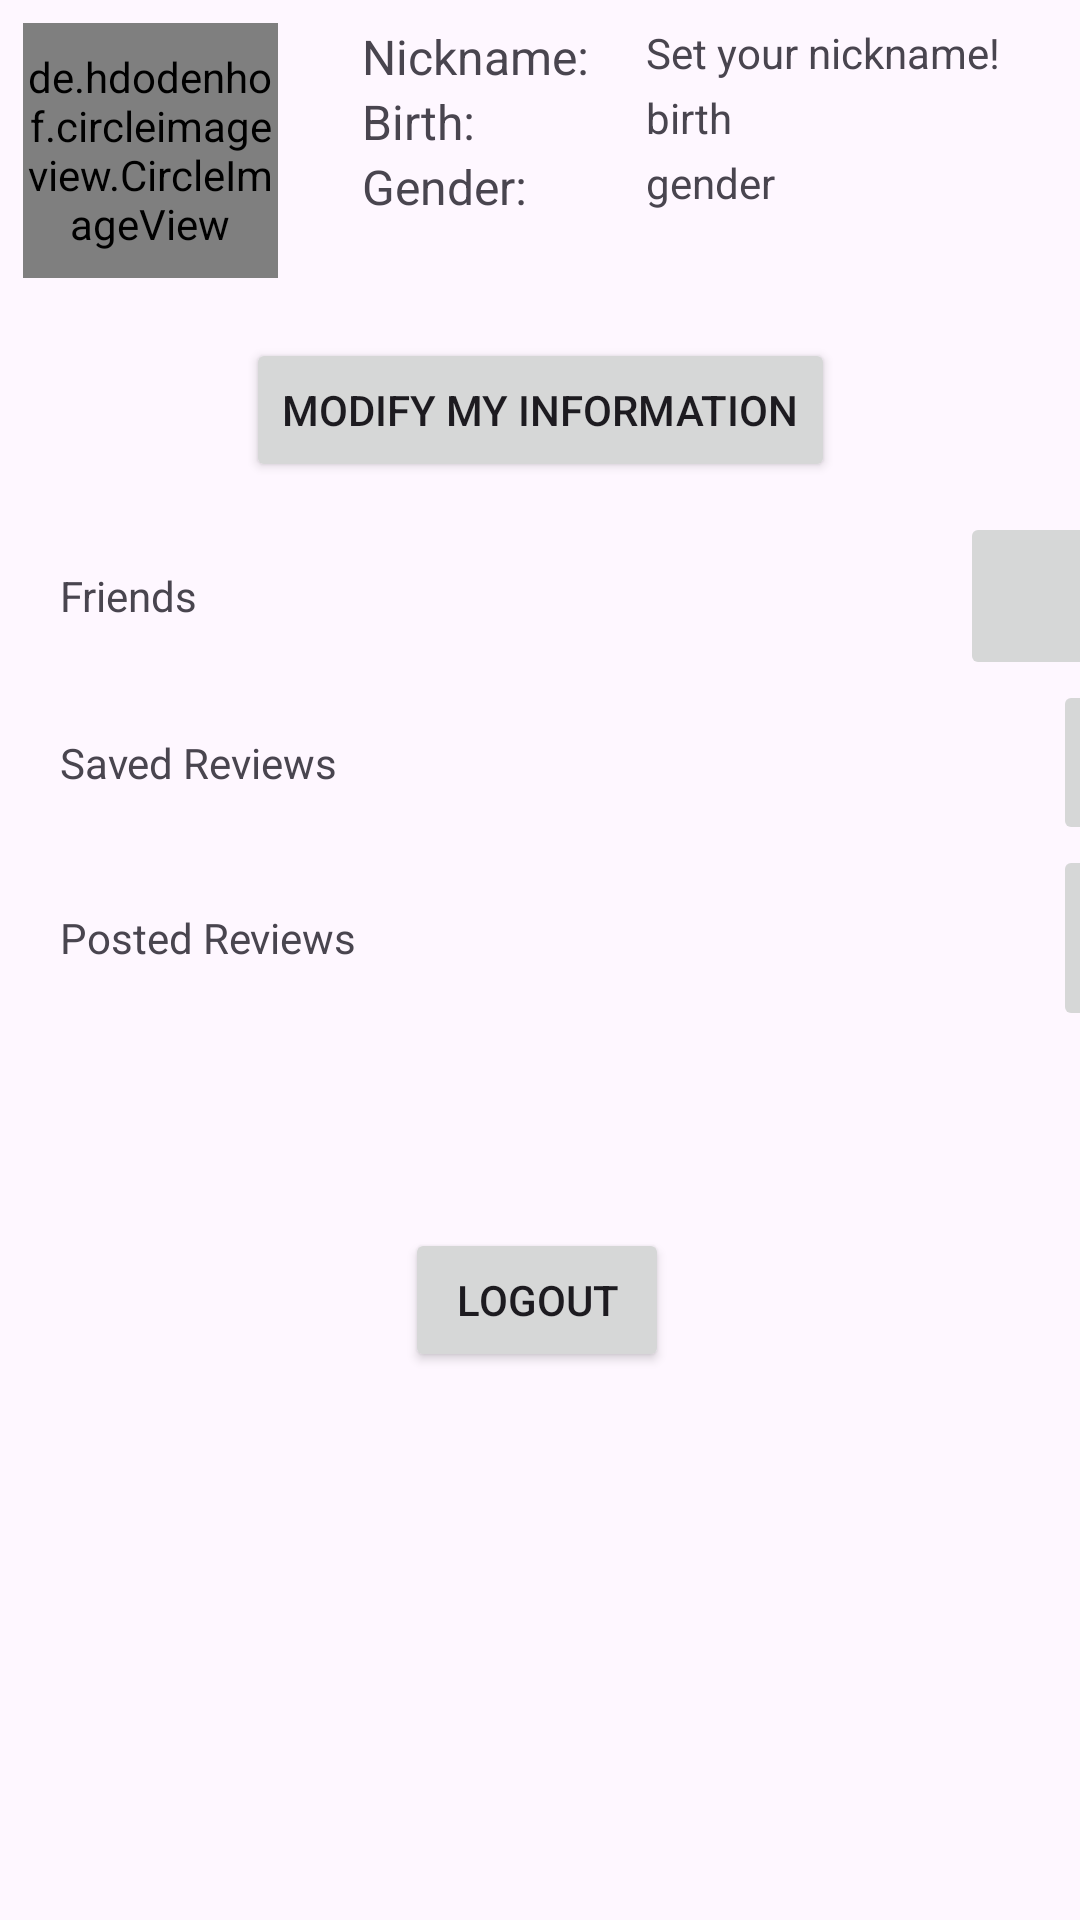

Produce the Android XML layout that renders to this screen, including the resource entries it uses.
<!-- AndroidManifest.xml: application theme Theme.Bohemian -->
<!-- res/layout/fragment_my_page.xml -->
<?xml version="1.0" encoding="utf-8"?>
<androidx.constraintlayout.widget.ConstraintLayout xmlns:android="http://schemas.android.com/apk/res/android"
    xmlns:app="http://schemas.android.com/apk/res-auto"
    xmlns:tools="http://schemas.android.com/tools"
    android:layout_width="match_parent"
    android:layout_height="match_parent">

    <de.hdodenhof.circleimageview.CircleImageView
        android:id="@+id/profile_image"
        android:layout_width="85dp"
        android:layout_height="85dp"
        android:layout_margin="7.5dp"
        android:layout_marginStart="40dp"
        android:layout_marginTop="8dp"
        android:src="@mipmap/ic_launcher"
        app:civ_border_color="#2196F3"
        app:civ_border_overlay="true"
        app:civ_border_width="5.5dp"
        app:layout_constraintStart_toStartOf="parent"
        app:layout_constraintTop_toTopOf="parent"
        tools:ignore="MissingClass" />

    <TextView
        android:id="@+id/text_subscriber"
        android:layout_width="wrap_content"
        android:layout_height="wrap_content"
        android:text="Birth:"
        android:textSize="16sp"
        app:layout_constraintStart_toStartOf="@+id/text_nickname"
        app:layout_constraintTop_toBottomOf="@+id/text_nickname" />

    <TextView
        android:id="@+id/text_nickname"
        android:layout_width="wrap_content"
        android:layout_height="wrap_content"
        android:layout_marginStart="28dp"
        android:layout_marginTop="8dp"
        android:text="Nickname:"
        android:textSize="16sp"
        app:layout_constraintStart_toEndOf="@+id/profile_image"
        app:layout_constraintTop_toTopOf="parent" />

    <TextView
        android:id="@+id/text_sentence"
        android:layout_width="wrap_content"
        android:layout_height="wrap_content"
        android:text="Gender:"
        android:textSize="16sp"
        app:layout_constraintStart_toStartOf="@+id/text_subscriber"
        app:layout_constraintTop_toBottomOf="@+id/text_subscriber" />

    <Button
        android:id="@+id/btn_setProfile"
        android:layout_width="wrap_content"
        android:layout_height="wrap_content"
        android:layout_marginTop="20dp"
        android:text="Modify my information"
        app:layout_constraintEnd_toEndOf="parent"
        app:layout_constraintStart_toStartOf="parent"
        app:layout_constraintTop_toBottomOf="@+id/profile_image" />

    <LinearLayout
        android:id="@+id/linearLayout2"
        android:layout_width="411dp"
        android:layout_height="173dp"
        android:layout_marginTop="10dp"
        android:orientation="vertical"
        app:layout_constraintStart_toStartOf="parent"
        app:layout_constraintTop_toBottomOf="@+id/btn_setProfile">

        <LinearLayout
            android:layout_width="match_parent"
            android:layout_height="56dp"
            android:orientation="horizontal">

            <TextView
                android:id="@+id/textView3"
                android:layout_width="300dp"
                android:layout_height="match_parent"
                android:layout_gravity="center"
                android:layout_marginLeft="20dp"
                android:layout_weight="0"
                android:gravity="center"
                android:text="Friends"
                android:textAlignment="textStart"
                tools:layout_weight="1" />

            <ImageButton
                android:id="@+id/imageButton"
                android:layout_width="60dp"
                android:layout_height="match_parent"
                android:layout_weight="0"
                android:textAlignment="viewEnd"
                tools:srcCompat="@tools:sample/avatars" />

        </LinearLayout>

        <LinearLayout
            android:layout_width="match_parent"
            android:layout_height="55dp"
            android:orientation="horizontal">

            <TextView
                android:id="@+id/textView"
                android:layout_width="300dp"
                android:layout_height="match_parent"
                android:layout_gravity="center"
                android:layout_marginLeft="20dp"
                android:layout_weight="1"
                android:gravity="center|start"
                android:text="Saved Reviews" />

            <ImageButton
                android:id="@+id/imageButton4"
                android:layout_width="60dp"
                android:layout_height="match_parent"
                android:layout_weight="0"
                tools:srcCompat="@tools:sample/avatars" />

        </LinearLayout>

        <LinearLayout
            android:layout_width="match_parent"
            android:layout_height="match_parent"
            android:orientation="horizontal">

            <TextView
                android:id="@+id/textView6"
                android:layout_width="300dp"
                android:layout_height="match_parent"
                android:layout_gravity="center"
                android:layout_marginLeft="20dp"
                android:layout_weight="1"
                android:gravity="start|center_vertical"
                android:text="Posted Reviews"
                android:textStyle="normal" />

            <ImageButton
                android:id="@+id/imageButton5"
                android:layout_width="60dp"
                android:layout_height="match_parent"
                android:layout_weight="0"
                tools:srcCompat="@tools:sample/avatars" />
        </LinearLayout>
    </LinearLayout>

    <Button
        android:id="@+id/btnLogout"
        android:layout_width="wrap_content"
        android:layout_height="wrap_content"
        android:layout_marginStart="158dp"
        android:layout_marginTop="68dp"
        android:layout_marginEnd="160dp"
        android:layout_marginBottom="185dp"
        android:text="Logout"
        app:layout_constraintBottom_toBottomOf="parent"
        app:layout_constraintEnd_toEndOf="parent"
        app:layout_constraintStart_toStartOf="parent"
        app:layout_constraintTop_toBottomOf="@+id/linearLayout2" />

    <TextView
        android:id="@+id/textMyNickname"
        android:layout_width="wrap_content"
        android:layout_height="wrap_content"
        android:layout_marginStart="19dp"
        android:text="Set your nickname!"
        app:layout_constraintStart_toEndOf="@+id/text_nickname"
        app:layout_constraintTop_toTopOf="@+id/text_nickname" />

    <TextView
        android:id="@+id/textMyBirth"
        android:layout_width="wrap_content"
        android:layout_height="wrap_content"
        android:text="birth"
        app:layout_constraintStart_toStartOf="@+id/textMyNickname"
        app:layout_constraintTop_toTopOf="@+id/text_subscriber" />

    <TextView
        android:id="@+id/textMyGender"
        android:layout_width="wrap_content"
        android:layout_height="wrap_content"
        android:text="gender"
        app:layout_constraintStart_toStartOf="@+id/textMyBirth"
        app:layout_constraintTop_toTopOf="@+id/text_sentence" />

</androidx.constraintlayout.widget.ConstraintLayout>
<!-- resources referenced by this layout -->
<resources>
  <style name="Theme.Bohemian" parent="Base.Theme.Bohemian" />
  <style name="Base.Theme.Bohemian" parent="Theme.Material3.DayNight.NoActionBar">
          
          
      </style>
</resources>
